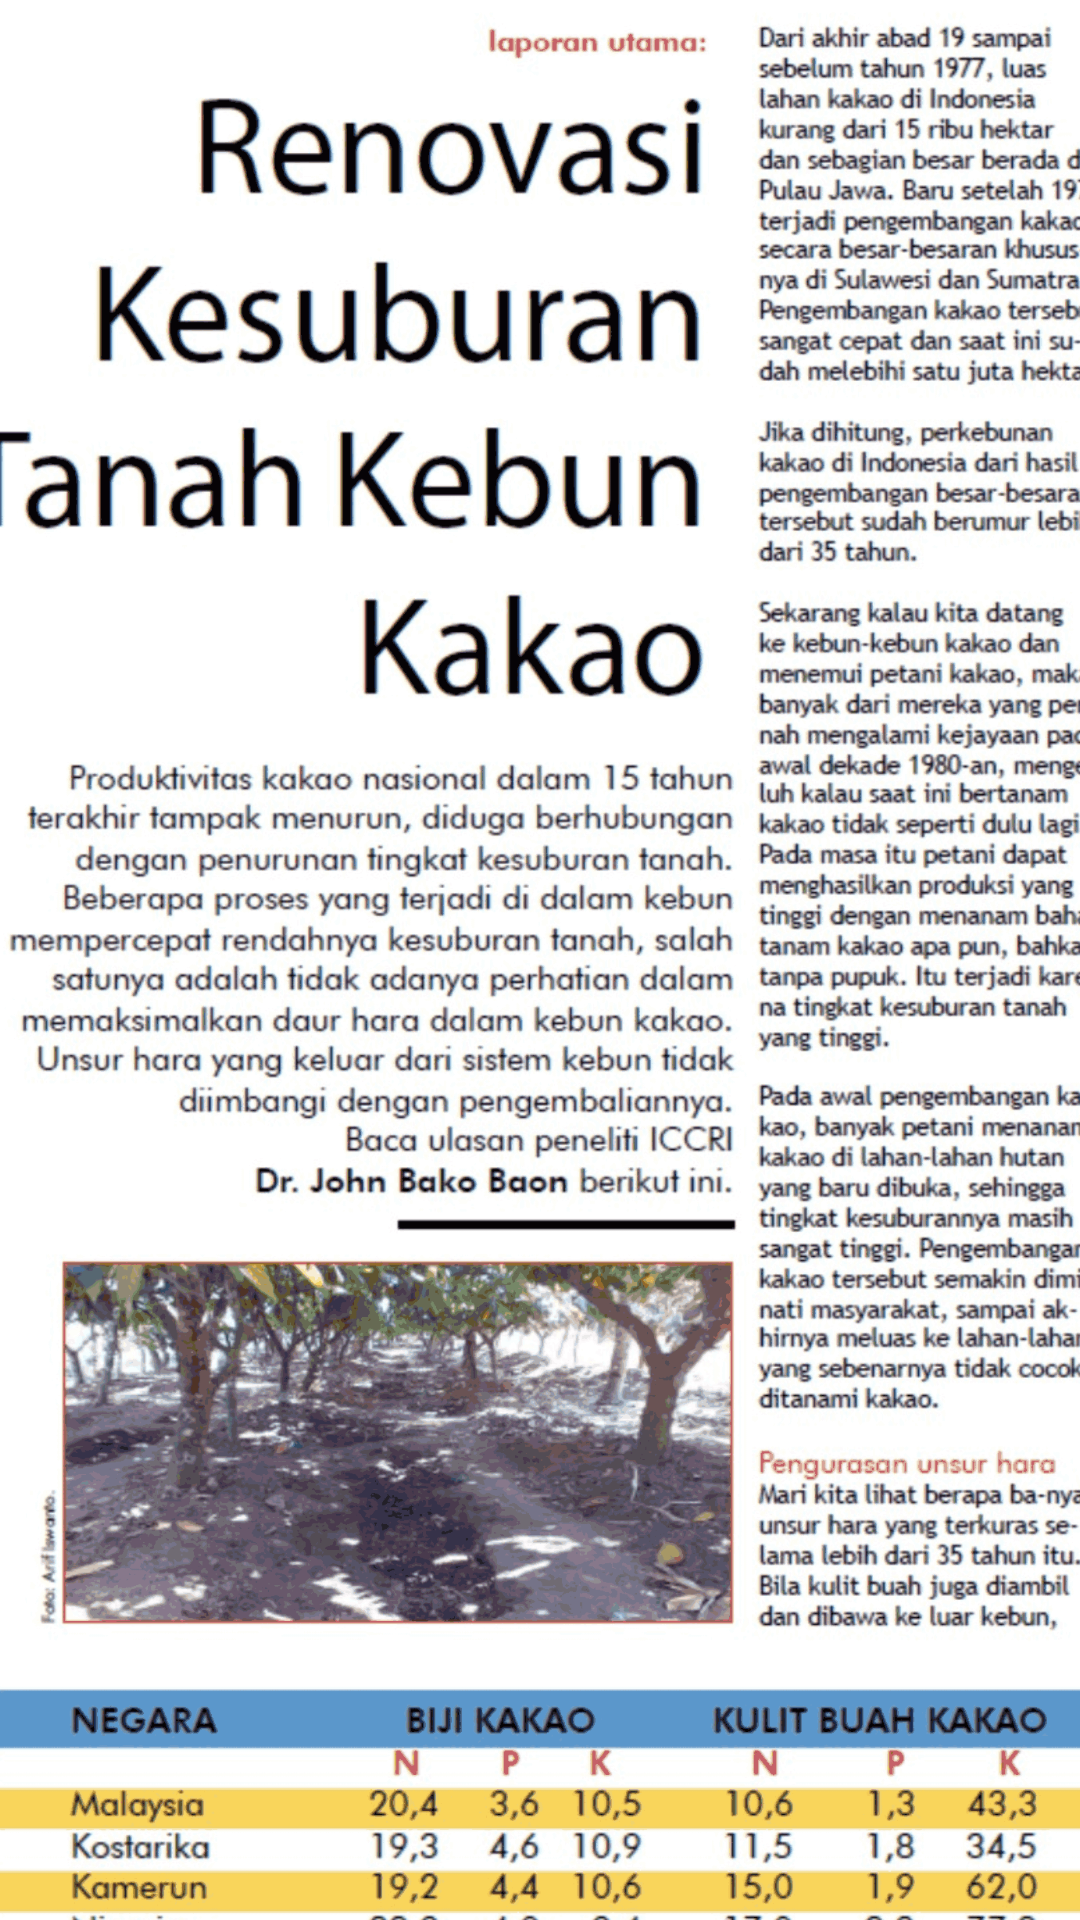

Android layout source for this screen:
<!-- AndroidManifest.xml: application theme AppTheme -->
<!-- res/layout/activity_petani_artikel.xml -->
<?xml version="1.0" encoding="utf-8"?>
<android.support.constraint.ConstraintLayout xmlns:android="http://schemas.android.com/apk/res/android"
    android:layout_width="match_parent"
    android:layout_height="match_parent"
    xmlns:app="http://schemas.android.com/apk/res-auto">

    <ImageView
        android:id="@+id/imageView3"
        android:layout_width="399dp"
        android:layout_height="725dp"
        android:layout_marginStart="8dp"
        android:layout_marginLeft="8dp"
        android:layout_marginTop="8dp"
        android:layout_marginEnd="8dp"
        android:layout_marginRight="8dp"
        android:layout_marginBottom="8dp"
        app:layout_constraintBottom_toBottomOf="parent"
        app:layout_constraintEnd_toEndOf="parent"
        app:layout_constraintHorizontal_bias="0.478"
        app:layout_constraintStart_toStartOf="parent"
        app:layout_constraintTop_toTopOf="parent"
        app:layout_constraintVertical_bias="0.353"
        app:srcCompat="@drawable/artikel" />
</android.support.constraint.ConstraintLayout>
<!-- resources referenced by this layout -->
<resources>
  <!-- drawable artikel: png bitmap (drawable-v24, 808057 bytes) -->
  <style name="AppTheme" parent="Theme.AppCompat.Light.DarkActionBar" />
</resources>
